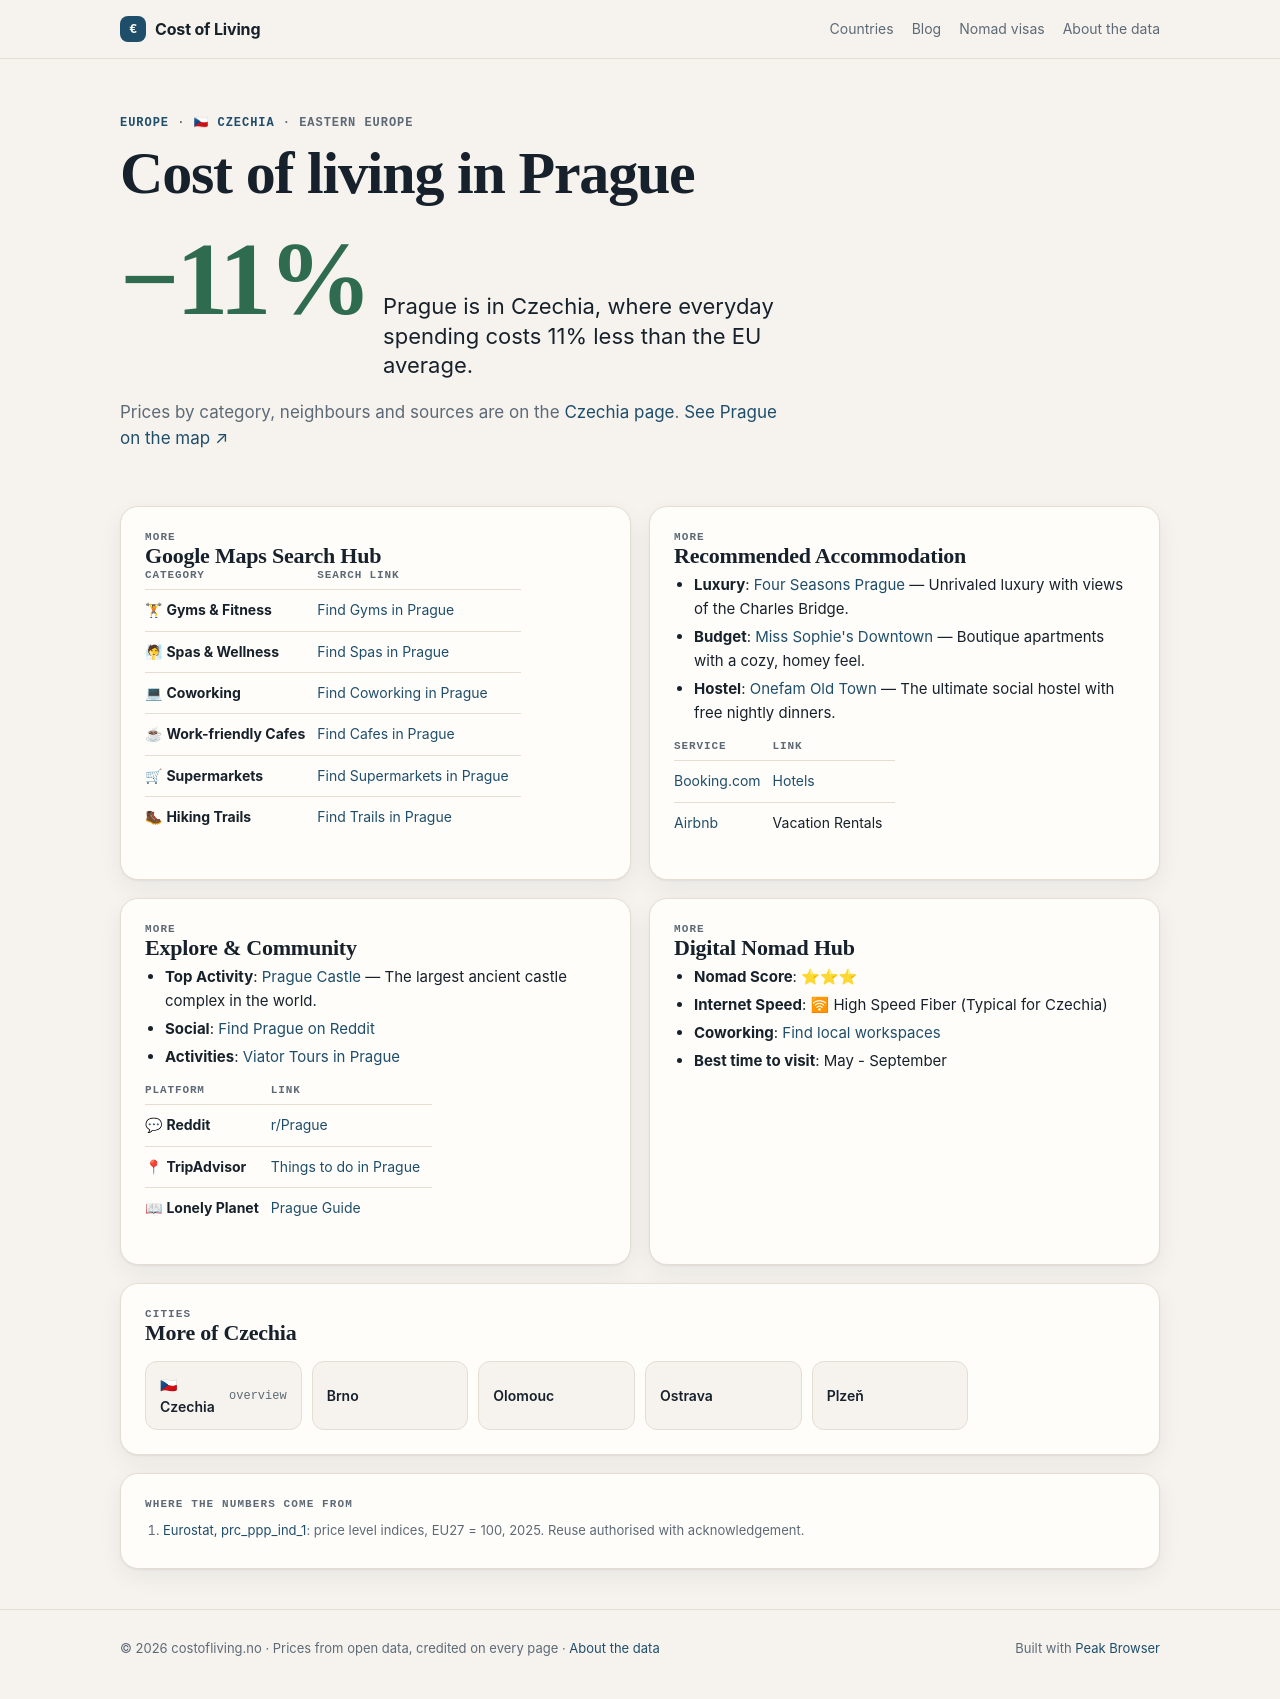

repository: Designrpros/CostOfLiving · page: czech/cities/prague/index.html · generator: mkdocs

---
title: 🏙 Prague - Czechia
description: Cost of Living in Prague
---

# 🏙 Prague

<iframe width="100%" height="300" frameborder="0" scrolling="no" marginheight="0" marginwidth="0" src="https://maps.google.com/maps?q=Prague,Czech&t=&z=12&ie=UTF8&iwloc=&output=embed"></iframe>

## 📊 Cost of Living

| Category | Price | CZK |
|----------|-------|-----|
| Rent (center) | 1,200€ | ~29,400 Kč |
| Meal | 12€ | ~294 Kč |
| Beer (0.5L) | 2.40€ | ~59 Kč |
| Cappuccino | 3.50€ | ~86 Kč |
| Transport | 1.20€ | ~29 Kč |
| Cinema | 7€ | ~171 Kč |

## 📍 Google Maps Search Hub

| Category | Search Link |
|----------|-------------|
| 🏋 **Gyms & Fitness** | [Find Gyms in Prague](https://www.google.com/maps/search/Gym+and+Workout+in+Prague) |
| 🧖 **Spas & Wellness** | [Find Spas in Prague](https://www.google.com/maps/search/Spa+and+Wellness+in+Prague) |
| 💻 **Coworking** | [Find Coworking in Prague](https://www.google.com/maps/search/Coworking+Spaces+in+Prague) |
| ☕ **Work-friendly Cafes** | [Find Cafes in Prague](https://www.google.com/maps/search/laptop+friendly+cafes+in+Prague) |
| 🛒 **Supermarkets** | [Find Supermarkets in Prague](https://www.google.com/maps/search/supermarket+in+Prague) |
| 🥾 **Hiking Trails** | [Find Trails in Prague](https://www.google.com/maps/search/Hiking+Trails+in+Prague) |

## 🏨 Recommended Accommodation
- **Luxury**: [Four Seasons Prague](https://www.booking.com/searchresults.html?ss=Four Seasons Prague Prague) — Unrivaled luxury with views of the Charles Bridge.
- **Budget**: [Miss Sophie's Downtown](https://www.booking.com/searchresults.html?ss=Miss Sophie's Downtown Prague) — Boutique apartments with a cozy, homey feel.
- **Hostel**: [Onefam Old Town](https://www.booking.com/searchresults.html?ss=Onefam Old Town Prague) — The ultimate social hostel with free nightly dinners.

| Service | Link |
|---------|------|
| [Booking.com](https://www.booking.com/searchresults.html?ss=Prague) | [Hotels](https://www.booking.com/searchresults.html?ss=Prague) |
| [Airbnb](https://www.airbnb.com/s/Prague--Czechia) | Vacation Rentals |

## 🧭 Explore & Community
- **Top Activity**: [Prague Castle](https://www.tripadvisor.com/Search?q=Prague Castle Prague) — The largest ancient castle complex in the world.
- **Social**: [Find Prague on Reddit](https://www.reddit.com/r/Prague/)
- **Activities**: [Viator Tours in Prague](https://www.viator.com/searchResults/all?text=Prague)

| Platform | Link |
|----------|------|
| 💬 **Reddit** | [r/Prague](https://www.reddit.com/r/Prague/) |
| 📍 **TripAdvisor** | [Things to do in Prague](https://www.tripadvisor.com/Search?q=Prague) |
| 📖 **Lonely Planet** | [Prague Guide](https://www.lonelyplanet.com/search?q=Prague) |

## 🚀 Digital Nomad Hub

- **Nomad Score**: ⭐⭐⭐
- **Internet Speed**: 🛜 High Speed Fiber (Typical for Czechia)
- **Coworking**: [Find local workspaces](https://www.google.com/maps/search/Prague+Coworking/)
- **Best time to visit**: May - September

## ← Back
[Back to Czechia overview](../index.md)

*Data: Numbeo.com, March 2026*
